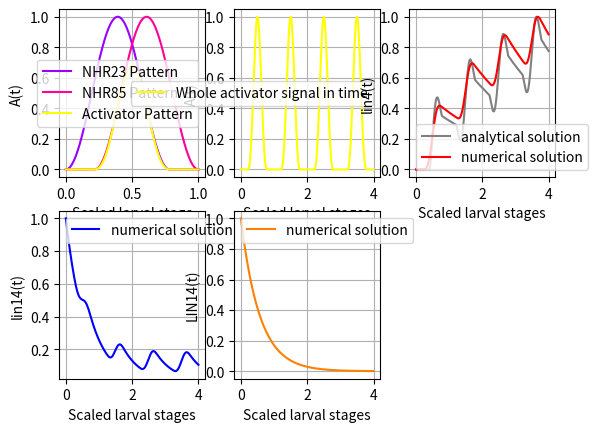

Source code (Python):
# # # # # # # # # # # # # # # # # # # # # # # # # # # # # # # # # # # # # # # # # # # # # # # # # # # #
# # # # # # # # Importing libraries # # # # # # # # # # # # # # # # # # # # # # # # # # # # # # # # # #

import math
import numpy as np
import matplotlib.pyplot as plt
from scipy import signal
from math import *

# # # # # # # # # # # # # # # # # # # # # # # # # # # # # # # # # # # # # # # # # # # # # # # # # # # #
# # # # # # # # Definition of the functions # # # # # # # # # # # # # # # # # # # # # # # # # # # # # #

def constant(y1,N):
    y = np.empty(0)
    for i in range(N):
        y = np.append(y,y1)
    return y

def sinus(y0,y1,f,phi,t0,t1,dt):
    N = 1+int(round((t1-t0)/dt))
    phi = phi*np.pi/180 # conversion préliminaire de la phase en radians

    A = (y1-y0)/2
    B = A+y0
    t = np.linspace(t0,t1,N,True)
    return A*np.sin(2*np.pi*f*t+phi)+B

def compute_truncated_sin(s,f,phi,nT,dt):
    T = 1/f
    w = 2*np.pi*f
    t0 = (asin(s)-phi)/w
    if t0<0:
        while(t0<0):
            t0+=T
    t1 = t0+nT*T
    N = 1+int(round((t1-t0)/dt))
    L_t = np.linspace(t0,t1,N,True)
    sin = np.sin(w*L_t+phi)
    return [L_t,sin]

def Activator(A1,A2,f23,f85,delta_phi,t0,t1,dt):
    N = 1+int(round((t1-t0)/dt))
    t =  np.linspace(t0,t1,N,True)
    w23 = 2*np.pi*f23
    w85 = 2*np.pi*f85
    s = (A1*A2/4)*(1+np.sin(w23*t))*(1+np.sin(w85*t+delta_phi))
    return s

def invert_color(Color):
    Color_inverted = np.array(list(Color))
    if(max(Color_inverted)>1):
        for i in range(len(Color_inverted)):
            Color_inverted/=255
    for i in range(len(Color_inverted)):
        x = Color_inverted[i]
        if(x<0.5):
            delta = 0.5-x
            x = 0.5+delta
        elif(x>0.5):
            delta = x-0.5
            x = 0.5-delta
        Color_inverted[i] = x
    return Color_inverted

# # # # # # # # # # # # # # # # # # # # # # # # # # # # # # # # # # # # # # # # # # # # # # # # # # # # # # # # # # # # # # # # # #
# # # # # # # # Computing the analytical solution for the miRNA lin4 evolution during the non-null activator signal # # # # # # # #

## DURING THE ACTIVATION PEAK:
## CONDITIONS to use this solution:
# The lin4 anaytical solution is written for this chemical equation : dlin4/dt = alpha_lin4*Activator(t) - beta_lin4*lin4
# Where Activator(t) = 0.5*A1*(sin(2pi*f*t-pi/2)+1)*0.5*A2*(sin(2pi*f*t-pi/2+delta_phi)+1)
# Compute the result only during the moment NHR23 and NHR85 sin waves are superposing and only beetween twonull values of the resulting solution
# Between two null values of the analytical solution, it corresponds to the peak of {NHR23 ; NHR85} we are looking to implement.

def Sol_Homog_Particular(A1,A2,alpha_lin4,beta_lin4,lin4_t0,f,phi0,delta_phi,t0,t1,N):
    a = alpha_lin4
    b = beta_lin4
    b2 = pow(beta_lin4,2)
    w = 2*np.pi*f
    w2 = pow(w,2)
    cphi = np.cos(delta_phi)
    sphi = np.sin(delta_phi)

    t       = np.linspace(t0,t1,N,True)

    sft     = np.sin(w*t+phi0)
    s2ft    = np.sin(2*w*t+2*phi0)
    cft     = np.cos(w*t+phi0)
    c2ft    = np.cos(2*w*t+2*phi0)
    exp_plus_t  = np.exp(b*t)
    exp_minus_t = np.exp(-b*t)
    
    sft0     = np.sin(w*t0+phi0)
    s2ft0    = np.sin(2*w*t0+2*phi0)
    cft0     = np.cos(w*t0+phi0)
    c2ft0    = np.cos(2*w*t0+2*phi0)
    exp_plus_t0  = np.exp(b*t0)
    exp_minus_t0 = np.exp(-b*t0)

#   Sol_Homogeneous corresponds to the Homogeneous equation solution computed beetween t0 and t1.
    Sol_Homogeneous = lin4_t0*(exp_minus_t - exp_minus_t0)

#   Sol_0f corresponds to the constant part of the particular equation solution computed beetween t0 and t1.
    constant = (a*np.sqrt(A1*A2)/4)*(1+0.5*cphi)
    Sol_Particular_0f = constant*(exp_plus_t - exp_plus_t0)
#   Sol_1f corresponds to the sine and cosine terms depending on f in the particular equation solution computed beetween t0 and t1.
    constant = (a*np.sqrt(A1*A2)/4)/(b2+w2)  
    Sol_Particular_1f = constant*( exp_plus_t*((b-w)*sft-(b+w)*cft) - exp_plus_t0*((b-w)*sft0-(b+w)*cft0) )
#   Sol_2f corresponds to the sine and cosine terms depending on 2f in the particular equation solution computed beetween t0 and t1.
    constant = (-a*np.sqrt(A1*A2)/2)/(b2+4*w2)
    Sol_Particular_2f = constant*( exp_plus_t*(b*s2ft-w*c2ft) - exp_plus_t0*(b*s2ft0-w*c2ft0))
    Whole_solution = lin4_t0 + Sol_Homogeneous + Sol_Particular_0f + Sol_Particular_1f + Sol_Particular_2f

    for i in range(len(Whole_solution)):
        if Whole_solution[i]<0:
            Whole_solution[i]=0
    return Whole_solution

## AFTER THE ACTIVATION PEAK :
## CONDITIONS to use this solution:
# The lin4 anaytical solution is now written for this chemical equation : dlin4/dt = -beta_lin4*lin4
# The solution is a classic decreasing exponential

def Clin4_analytic_after_activator_peak(lin4_t0,beta_lin4,t0,t1,N):
    if N==0:
        return np.empty(0)
    t = np.linspace(t0,t1,N,True)
    sol = lin4_t0*np.exp(-beta_lin4*t)
    return sol

def C_Processing(L_alpha,L_beta,gamma_lin4_lin14,C_t,dt):
    [alpha_lin4 , alpha_lin14   , alpha_LIN14  ] = L_alpha
    [beta_lin4  , beta_lin14    , beta_LIN14   ] = L_beta
    [lin4       , lin14         , LIN14     , A] = C_t

    lin4_dt  = lin4  * (1-beta_lin4 *dt)+ alpha_lin4*A*dt
    lin14_dt = lin14 * (1-beta_lin14*dt - gamma_lin4_lin14*lin4*dt) + alpha_lin14*A*dt
    LIN14_dt = LIN14 * (1-beta_LIN14*dt)+ alpha_LIN14*lin14*dt
    
    if(lin4_dt<0):
        lin4_dt=0
    if(lin14_dt<0):
        lin14_dt=0
    if(LIN14_dt<0):
        LIN14_dt=0
    C_t_dt   = [lin4_dt , lin14_dt , LIN14_dt , A]

    return C_t_dt

# # # # # # # # # # # # # # # # # # # # # # # # # # # # # # # # # # # # # # # # # # # # # # # # # # # #
# # # # # # # # Setting the global parameters for the Activator oscillations  # # # # # # # # # # # # #

NHR23_min = 0                   # minimum value of the NHR23 signal
NHR23_max = 10000                # maximum value of the NHR23 signal
A23 = NHR23_max-NHR23_min
f23 = 1                         # frequency of the NHR23 signal during each larval stage
T23 = 1/f23
t0_23 = 0
t1_23 = t0_23 + T23
phi23 = (-np.pi/2)              # phase of the NHR23 signal in RADIANS

delta_phi = 100                # enter the phase shift in DEGREES in this line (it will be converted in radians after)
delta_phi*=-np.pi/180

NHR85_min = 0                   # minimum value of the NHR85 signal
NHR85_max = 10000                # maximum value of the NHR85 signal
A85 = NHR85_max-NHR85_min
phi85 = (-np.pi/2)              # phase of the NHR85 signal in RADIANS
f85 = 1                         # frequency of the NHR85 signal during each larval stage
T85 = 1/f85
t0_85 = T85*((3/4)-phi85-delta_phi)
t1_85 = t0_85 + 85

# # # # # # # # # # # # # # # # # # # # # # # # # # # # # # # # # # # # # # # # # # # # # # # # # # # #
# # # # # # # # Declaring the chemical reaction constants # # # # # # # # # # # # # # # # # # # # # # #

# ASSUMPTIONS :
### (1)
# LIN14 protein is 539 units (=3 nucleotides) long so the mRNA lin-14 is approximately 3*539 = 1617 nucleotides long : https://www.uniprot.org/uniprot/Q21446
# lin-4 miRNA is only 22 nucleotides long
#   => one miRNA lin4 is read 1617/22= (~) 80 times faster than mRNA lin14
#   => the natural production rate of lin4 and lin14 are related the same way:
#   => alpha_lin4 = 1/tau_lin4 = 80/tau_lin14 = 80*alpha_lin14
#   => alpha_lin4 = 80*alpha_lin14

### (2)
# tau = half-life time of lin4 mRNA =~ 20.7h
#   => dlin14/dt =~ (after the activator has disappeared) -beta_lin14*lin14
#   => beta_lin14 = ln(2)/tau
#   => beta_lin14 =~ 10^-5 sec^-1

### (3)
# beta_lin4 << beta_lin14

# Known parameters due to measurements - reasonable assumptions
tau_lin4 = 21*3600                      # corresponds to 21 hours in sec
tau_lin14 = 5*3600                      # corresponds to 2 hours in sec

tau_lin4/=10*3600                       # here we divide by the duration in seconds of one larval stage (We do the assumption that a larval stage at 25°C has always the same duration which is 10*3600 sec = 10 hours)
tau_lin14/=10*3600                      # here we divide by the duration in seconds of one larval stage (We do the assumption that a larval stage at 25°C has always the same duration which is 10*3600 sec = 10 hours)

beta_lin4           = log(2)/tau_lin4   # (2) mRNAlin4 has a half-time period equals to ~21h => beta_lin14 =~ 10^-5 sec^-1 (at 25°C)
beta_lin14          = log(2)/tau_lin14  # (3) the lin4 miRNA is relatively less degraded compared to lin14 mRNA

# Deduced parameters due to relations with other parameters
alpha_lin14         = 0.2*beta_lin14      # (1) this assumption comes from the ratio of gene's length of lin4 and lin14
gamma_lin4_lin14    = 0#beta_lin4*beta_lin14/700

# Unknown parameters
alpha_lin4          = alpha_lin14
alpha_LIN14         = alpha_lin14/1000 #at beta_LIN14 constant, diminishing alpha_LIN14 causes a fall of the amplitude bumps, it dampens the oscillations of LIN-14
beta_LIN14          = beta_lin14


# # # # # # # # # # # # # # # # # # # # # # # # # # # # # # # # # # # # # # #
# # # # # # # # Declaring the inital values of concentrations # # # # # # # #

# ASSUMPTIONS :
### (1)
# N(lin14 ; t=0) =~0
# N(lin4  ; t=0) =~0

### (2)
# LIN14(t=0)>>1 , very bright when the embryo hatches and then decreasing very fast at 9h in L1
# Number of cells in the C. elegans just after hatching is 558
# N(LIN-14 ; t=0) = ?
# (see this article) -> Caenorhabditis Elegans: Development from the Perspective of the Individual Cell - https://www.ncbi.nlm.nih.gov/books/NBK26861/#:~:text=Almost%20Perfectly%20Predictable-,C.,worm%20inside%20the%20egg%20shell.

n_lin4  = 0         # (1)
n_lin14 = 3000       # (1)
n_LIN14 = 1000       # (2)

# # # # # # # # # # # # # # # # # # # # # # # # # # # # # # # # # # # # # # # # # # # # #
# # # # # # # # Generating all the activator concentration values in time # # # # # # # #
# # # # # # # # # # # # # # # # # # # # # # # # # # # # # # # # # # # # # # #
# # # # # # # #  Computing the Activator signal # # # # # # # # # # # # # # #

n_T = 4                     # number of periods of the whole Activator signal to compute and show (oscillating part + constant part = 1 period)
n_post_oscillation = 0

dt = 1/(10000*min(f23,f85))

[t23,sin23] = compute_truncated_sin(-1,f23,phi23,1,dt)
[t85,sin85] = compute_truncated_sin(-1,f85,phi85+delta_phi,1,dt)

sin23 = A23*(1+sin23)/2
t0_23 = t23[0]
t1_23 = t23[-1]

sin85 = A85*(1+sin85)/2
t0_85 = t85[0]
t1_85 = t85[-1]

t85_i = t85[-1]
t23_i = t23[0]

N_flat23 = 0
while(t85_i>t1_23 and 0<=N_flat23<=len(t85)):
    N_flat23+=1
    t85_i = t85[len(t85)-N_flat23]
N_flat85 = 0
while(t23_i<t0_85 and 0<=N_flat85<=len(t23)):
    N_flat85+=1
    t23_i = t23[N_flat85]
if(N_flat23!=N_flat85):
    diff = abs(N_flat23-N_flat85)
    print("WARNING in 'Computing the Activator signal' part")
    print("Be careful the flat parts of the two NHRs haven't the same length, {",N_flat23,";",N_flat85,"}")
    if(N_flat23<N_flat85):
        message = "NHR-23"
        N_flat23 = N_flat85
    else:
        message = "NHR-85"
        N_flat85=N_flat23
    print("WARNING in 'Computing the Activator signal' part")
    print("The flat part of "+message+" has been completed with",diff,"point(s).")
Flat_signal_23 = constant(0,N_flat23)
Pattern_function_23 = np.append(sin23,Flat_signal_23)
Flat_signal_85 = constant(0,N_flat85)
Pattern_function_85 = np.append(Flat_signal_85,sin85)

N_pattern = len(Pattern_function_23)
t_pattern = np.linspace(t0_23,t1_85,N_pattern,True)
Pattern_function = Pattern_function_23 * Pattern_function_85

N_whole_signal = n_T*N_pattern + n_post_oscillation
Lt_whole_signal = np.linspace(t0_23,n_T*t1_85,N_whole_signal,True)

L_Activator = np.empty(0)
Amplitude_correction_term = 1/np.sqrt(A23*A85)
Pattern_function*=Amplitude_correction_term

for i in range(n_T):
    # This 'for' loop adds n_T time the pattern function to the whole Activator list
    L_Activator = np.append(L_Activator,Pattern_function)

# This line creates the constant value that will be taken by the activator after the oscillations
L_Activator_post_oscillation = constant(L_Activator[len(L_Activator)-1],n_post_oscillation)

# This line adds the constant function at the end of the Activator list
L_Activator_with_post_oscillation = np.append(L_Activator,L_Activator_post_oscillation)

# # # # # # # # # # # # # # # # # # # # # # # # # # # # # # # # # # # # # # # # # # # # # # # # # # # # # #
# # # # # # # # Registering the first lists # # # # # # # # # # # # # # # # # # # # # # # # # # # # # # # #

L_alpha = [alpha_lin4   , alpha_lin14   , alpha_LIN14   ]
L_beta  = [beta_lin4    , beta_lin14    , beta_LIN14    ]
C_t     = [n_lin4       , n_lin14       , n_LIN14       , L_Activator[0]]

# # # # # # # # # # # # # # # # # # # # # # # # # # # # # # # # # # # # # # # #
# # # # # # # # Creating the result lists # # # # # # # # # # # # # # # # # # #
nA              = L_Activator[0]
lin4_t0         = n_lin4
lin4_numeric    = [lin4_t0]
lin14_numeric   = [n_lin14]
LIN14_numeric   = [n_LIN14]
lin4_analytic   = np.empty(0)

t0_analytic = t0_23             # temps de début d'un pattern
t1_analytic = t0_85 - dt        # temps de fin de la partie où le signal est plat
t2_analytic = t1_analytic + dt  # temps de début de la partie où le signal est oscillant
t3_analytic = t1_23             # temps de fin de la partie où le signal est oscillant
t4_analytic = t3_analytic + dt  # temps de début de la partie où le signal est plat après la première oscillation
t5_analytic = t1_85             # temps de fin d'un pattern

N_analytic_before = N_flat85
N_analytic_during = N_pattern - N_flat23 - N_flat85
N_analytic_after  = N_flat23

deltaT1 = t1_analytic - t0_analytic
deltaT2 = t3_analytic - t2_analytic
deltaT3 = t5_analytic - t4_analytic

lin4_analytic = Clin4_analytic_after_activator_peak(lin4_t0,beta_lin4,t0_analytic,t1_analytic,N_analytic_before)
lin4_t2analytic = lin4_analytic[-1]
lin4_analytic = np.append(lin4_analytic,Sol_Homog_Particular(NHR23_max-NHR23_min,NHR85_max-NHR85_min,alpha_lin4,beta_lin4,lin4_t2analytic,f23,phi23,delta_phi,t2_analytic,t3_analytic,N_analytic_during))
lin4_t4analytic = lin4_analytic[-1]
lin4_analytic = np.append(lin4_analytic,Clin4_analytic_after_activator_peak(lin4_t4analytic,beta_lin4,dt,dt+deltaT3,N_analytic_after))

for i in range(n_T-1):
    t0_analytic = t5_analytic + dt          # temps de début d'un pattern
    t1_analytic = t0_analytic + deltaT1     # temps de fin de la partie où le signal est plat
    t2_analytic = t1_analytic + dt          # temps de début de la partie où le signal est oscillant
    t3_analytic = t2_analytic + deltaT2     # temps de fin de la partie où le signal est oscillant
    t4_analytic = t3_analytic + dt          # temps de début de la partie où le signal est plat après la première oscillation
    t5_analytic = t4_analytic + deltaT3     # temps de fin d'un pattern

    lin4_t0         = lin4_analytic[-1]
    lin4_analytic   = np.append(lin4_analytic,Clin4_analytic_after_activator_peak(lin4_t0,beta_lin4,dt,dt+deltaT1,N_analytic_before))
    lin4_t0         = lin4_analytic[-1]
    lin4_analytic   = np.append(lin4_analytic,Sol_Homog_Particular(NHR23_max-NHR23_min,NHR85_max-NHR85_min,alpha_lin4,beta_lin4,lin4_t0,f23,phi23,delta_phi,t0_85,t1_23,N_analytic_during))
    lin4_t0         = lin4_analytic[-1]
    lin4_analytic   = np.append(lin4_analytic,Clin4_analytic_after_activator_peak(lin4_t0,beta_lin4,dt,dt+deltaT3,N_analytic_after))

lin4_t0         = lin4_analytic[-1]
lin4_analytic   = np.append(lin4_analytic,Clin4_analytic_after_activator_peak(lin4_t0,beta_lin4,0,(n_post_oscillation-1)*dt,n_post_oscillation))

N_lin4_analytic_pattern = n_T*(N_analytic_before+N_analytic_during+N_analytic_after)

# # # # # # # # # # # # # # # # # # # # # # # # # # # # # # # # # # # # # # # #
# # # # # # # # Launching the main computations # # # # # # # # # # # # # # # #

t = t0_23
cpt = 0 # variable counting the number of time the while loop is visited (see below)
cpt_max = len(L_Activator_with_post_oscillation)
integrity_boolean = 0
while (cpt<cpt_max-1):
    C_t = C_Processing(L_alpha,L_beta,gamma_lin4_lin14,C_t,dt)
    [lin4_dt , lin14_dt , LIN14_dt , nA] = C_t # refreshing the current concentration values
    nA     = L_Activator_with_post_oscillation[cpt] #refreshing the activator concentration value
    C_t[3] = nA

    lin4_numeric.append(lin4_dt)
    lin14_numeric.append(lin14_dt)
    LIN14_numeric.append(LIN14_dt)

    if(1-beta_lin14*dt - gamma_lin4_lin14*lin4_dt*dt<0 and integrity_boolean == 0):
        print(" ")
        print("WARNING")
        print("Be careful, beta_lin14 and gamma_lin4_lin14 are such that lin14 can be totally consumed.")
        print(" ")
        integrity_boolean = 1
    
    cpt+=1
    t+=dt

#################################################################################
##Parameters for the plots

#Enter here the colors you want to have with or without any 'color invert' tool after to put the figures in some slides and/or presentations
color_fig1_1    = [0.6,0,1] # magenta
color_fig1_2    = [1,0,0.6] # purple
color_fig1_3    = [1,1,0]   # yellow
color_fig2      = [1,1,0]   # yellow
color_fig3_1    = [0.5,0.5,0.5] # default color - grey
color_fig3_2    = [1,0,0]   # red
color_fig4      = [0,0,1]   # blue
color_fig5      = [1,0.5,0] # orange

will_the_colors_be_inverted_after = 0 #enter 0 for no or 1 for yes if you plan to invert the colors of the figures after

###############################################################################
##Eventually Normalizing / Scaling / Changing colors / 

if (will_the_colors_be_inverted_after==1):
    print(" ")
    print("4 - Inverting the colors of the plots.")
    print(" ")
    color_fig1_1    = invert_color(color_fig1_1)
    color_fig1_2    = invert_color(color_fig1_2)
    color_fig1_3    = invert_color(color_fig1_3)
    color_fig2      = invert_color(color_fig2)
    color_fig3_1    = invert_color(color_fig3_1)
    color_fig3_2    = invert_color(color_fig3_2)
    color_fig4      = invert_color(color_fig4)
    color_fig5      = invert_color(color_fig5)

# # # # # # # # # # # # # # # # # # # # # # # # # # # # # # # # # # # # # # # #
# # # # # # # # Color code for the plotting part  # # # # # # # # # # # # # # #

# NHR23         - cyan - c
# NHR85         - magenta - m
# Activator     - green - g
# lin4 numeric  - red - r
# lin4 analytic - blue - b
# lin14 numeric - orange = [255,165,0] (HAS TO BE SCALED BETWEEN 0 AND 1 => DIVIDE BY 255: [1,165/255,0])
# LIN14 numeric - yellow = y

# r: red    [0,0,1]
# orange    []
# y: yellow [0,0,1]
# g: green  [0,0,1]
# c: cyan   [0,0,1]
# b: blue   [0,0,1]
# m: magenta[0,0,1]

# k: black [1,1,1]
# w: white [0,0,0]

# # # # # # # # # # # # # # # # # # # # # # # # # # # # # # # # # # # # # # # #
# # # # # # # # Plotting the results  # # # # # # # # # # # # # # # # # # # # #

## Rescaling the time axis :
rescaling_factor= (n_T*N_pattern+n_post_oscillation)/((N_pattern-1)*(Lt_whole_signal[-1]-Lt_whole_signal[0]))
Lt_whole_signal = (rescaling_factor+np.zeros(len(Lt_whole_signal)))*Lt_whole_signal

#graphe 1
#NHR23 et NHR85 et activateur sur une période
plt.subplot(231)
#plt.title("Activator signal pattern in a larval stage")
plt.plot(t_pattern/max(t_pattern),Pattern_function_23/max(Pattern_function_23)  , color = color_fig1_1, label = 'NHR23 Pattern')
plt.plot(t_pattern/max(t_pattern),Pattern_function_85/max(Pattern_function_85)  , color = color_fig1_2, label = 'NHR85 Pattern')
plt.plot(t_pattern/max(t_pattern),Pattern_function/sqrt(max(Pattern_function_23)*max(Pattern_function_85)), color = color_fig1_3, label = 'Activator Pattern')
plt.xlabel('Scaled larval stage')
plt.ylabel('A(t)')
plt.legend()
plt.grid(True)

#graphe 2
#tout le signal sur toutes les périodes rescale (une unité de temps = un larval stage)
plt.subplot(232)
#plt.title("Activator signal pattern during all larval stages")
plt.plot(Lt_whole_signal,L_Activator_with_post_oscillation/max(L_Activator_with_post_oscillation) , color = color_fig2, label = 'Whole activator signal in time')
plt.xlabel('Scaled larval stages')
plt.ylabel('A(t)')
plt.legend()
plt.grid(True)

#graphe 3
#lin4 numeric et analytic sur toutes les périodes
plt.subplot(233)
#plt.title("Normalized lin4 miRNA concentration")
plt.plot(Lt_whole_signal,lin4_analytic/max(lin4_analytic) , color = color_fig3_1, label = 'analytical solution')
plt.plot(Lt_whole_signal,lin4_numeric/max(lin4_numeric)  , color = color_fig3_2, label = 'numerical solution')
plt.xlabel('Scaled larval stages')
plt.ylabel('lin4(t)')
plt.legend()
plt.grid(True)

#graphe 4
#lin 14 numeric
plt.subplot(234)
#plt.title("Normalized lin14 concentration in time")
plt.plot(Lt_whole_signal,np.array(lin14_numeric)/max(lin14_numeric), color = color_fig4, label = 'numerical solution')
plt.xlabel('Scaled larval stages')
plt.ylabel('lin14(t)')
plt.legend()
plt.grid(True)

#graphe 5
#LIN14 numeric
plt.subplot(235)
#plt.title("Normalized LIN14 concentration in time")
plt.plot (Lt_whole_signal,np.array(LIN14_numeric)/max(LIN14_numeric), color = color_fig5, label = 'numerical solution')
plt.xlabel('Scaled larval stages')
plt.ylabel('LIN14(t)')
plt.legend()
plt.grid(True)

plt.show()
